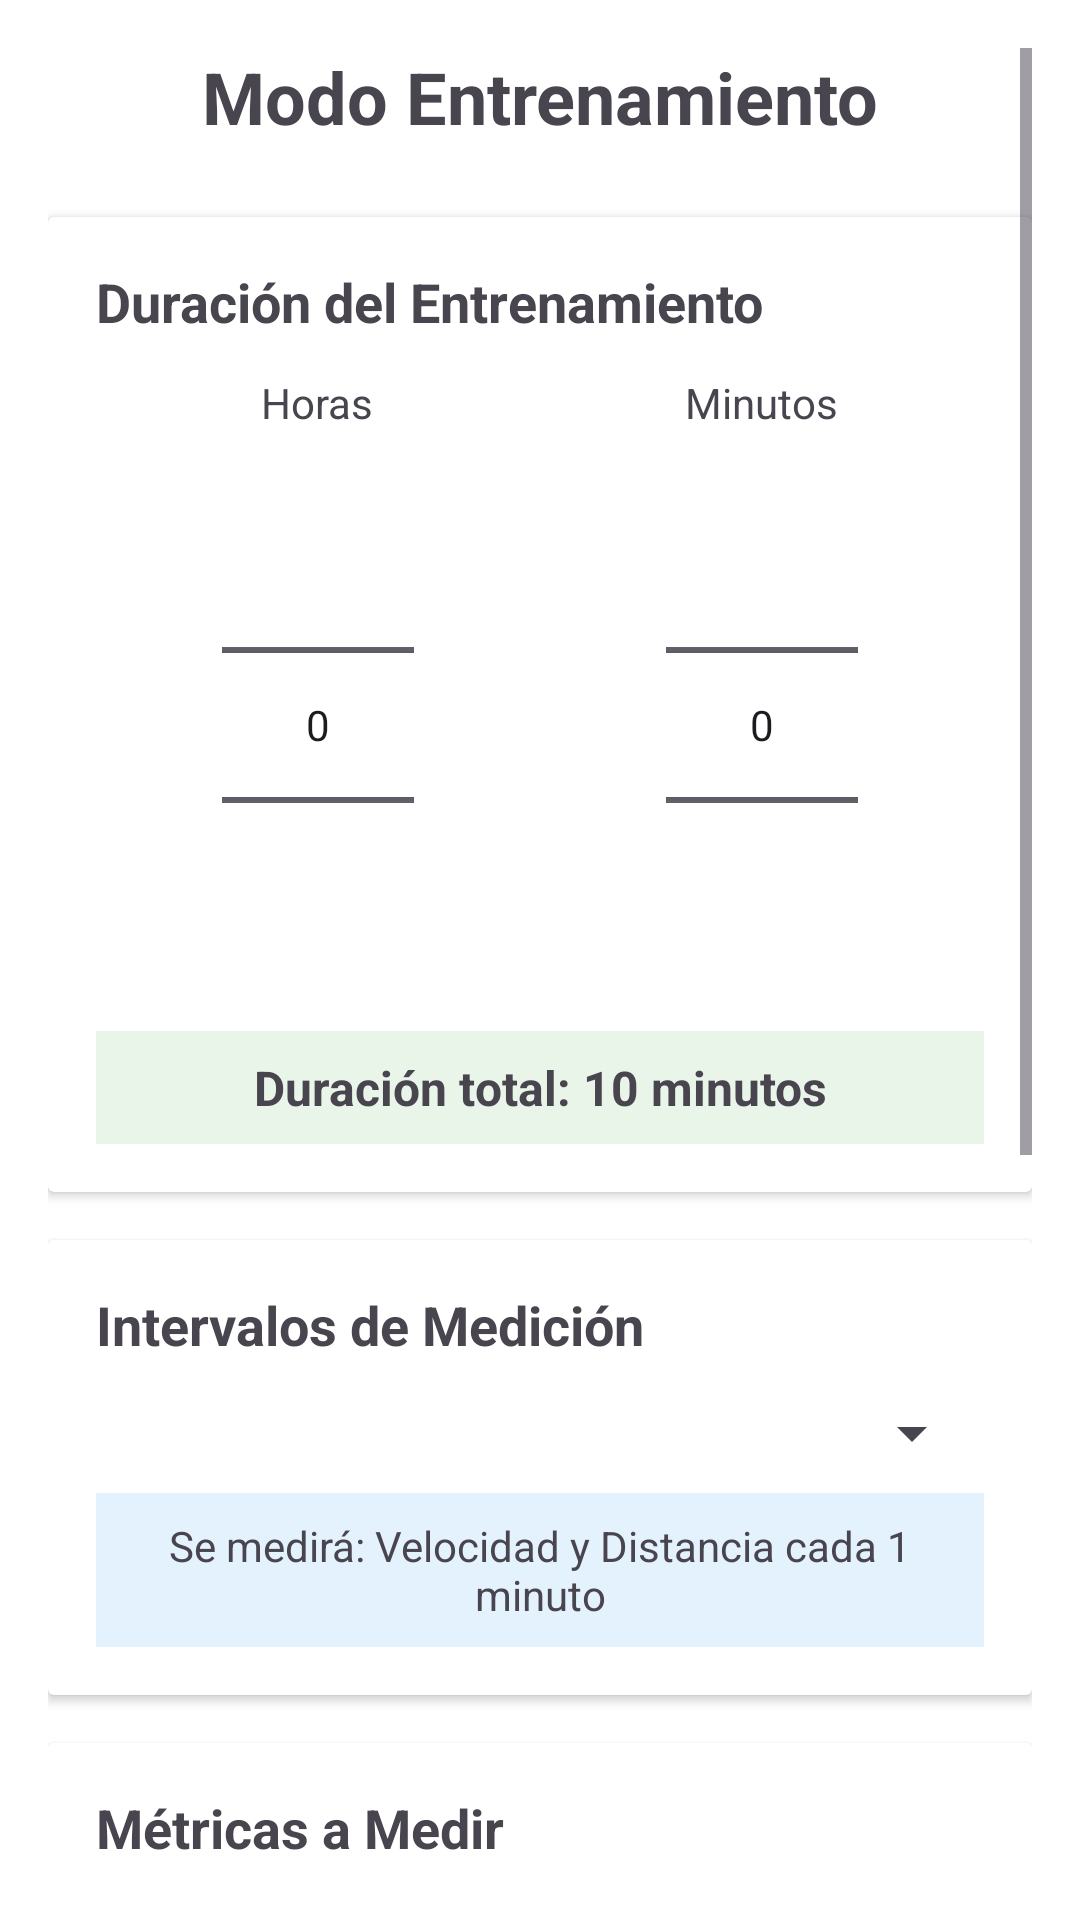

This screen was rendered from an Android layout file. Write that file and the resources it references.
<!-- AndroidManifest.xml: application theme Theme.CRunner -->
<!-- res/layout/activity_training_mode.xml -->
<?xml version="1.0" encoding="utf-8"?>
<ScrollView xmlns:android="http://schemas.android.com/apk/res/android"
    android:layout_width="match_parent"
    android:layout_height="match_parent"
    android:padding="16dp"
    android:background="@android:color/white">

    <LinearLayout
        android:layout_width="match_parent"
        android:layout_height="wrap_content"
        android:orientation="vertical">

        
        <TextView
            android:layout_width="match_parent"
            android:layout_height="wrap_content"
            android:text="Modo Entrenamiento"
            android:textSize="24sp"
            android:textStyle="bold"
            android:gravity="center"
            android:layout_marginBottom="24dp"/>

        
        <androidx.cardview.widget.CardView
            android:layout_width="match_parent"
            android:layout_height="wrap_content"
            android:layout_marginBottom="16dp"
            android:elevation="4dp">

            <LinearLayout
                android:layout_width="match_parent"
                android:layout_height="wrap_content"
                android:orientation="vertical"
                android:padding="16dp">

                <TextView
                    android:layout_width="match_parent"
                    android:layout_height="wrap_content"
                    android:text="Duración del Entrenamiento"
                    android:textSize="18sp"
                    android:textStyle="bold"
                    android:layout_marginBottom="12dp"/>

                <LinearLayout
                    android:layout_width="match_parent"
                    android:layout_height="wrap_content"
                    android:orientation="horizontal"
                    android:weightSum="2"
                    android:gravity="center">

                    
                    <LinearLayout
                        android:layout_width="0dp"
                        android:layout_height="wrap_content"
                        android:layout_weight="1"
                        android:orientation="vertical"
                        android:gravity="center">

                        <TextView
                            android:layout_width="wrap_content"
                            android:layout_height="wrap_content"
                            android:text="Horas"
                            android:textSize="14sp"
                            android:layout_marginBottom="8dp"/>

                        <NumberPicker
                            android:id="@+id/npTrainingHours"
                            android:layout_width="wrap_content"
                            android:layout_height="wrap_content"/>

                    </LinearLayout>

                    
                    <LinearLayout
                        android:layout_width="0dp"
                        android:layout_height="wrap_content"
                        android:layout_weight="1"
                        android:orientation="vertical"
                        android:gravity="center">

                        <TextView
                            android:layout_width="wrap_content"
                            android:layout_height="wrap_content"
                            android:text="Minutos"
                            android:textSize="14sp"
                            android:layout_marginBottom="8dp"/>

                        <NumberPicker
                            android:id="@+id/npTrainingMinutes"
                            android:layout_width="wrap_content"
                            android:layout_height="wrap_content"/>

                    </LinearLayout>

                </LinearLayout>

                <TextView
                    android:id="@+id/tvTotalTime"
                    android:layout_width="match_parent"
                    android:layout_height="wrap_content"
                    android:text="Duración total: 10 minutos"
                    android:textSize="16sp"
                    android:textStyle="bold"
                    android:gravity="center"
                    android:layout_marginTop="12dp"
                    android:padding="8dp"
                    android:background="#E8F5E8"/>

            </LinearLayout>

        </androidx.cardview.widget.CardView>

        
        <androidx.cardview.widget.CardView
            android:layout_width="match_parent"
            android:layout_height="wrap_content"
            android:layout_marginBottom="16dp"
            android:elevation="4dp">

            <LinearLayout
                android:layout_width="match_parent"
                android:layout_height="wrap_content"
                android:orientation="vertical"
                android:padding="16dp">

                <TextView
                    android:layout_width="match_parent"
                    android:layout_height="wrap_content"
                    android:text="Intervalos de Medición"
                    android:textSize="18sp"
                    android:textStyle="bold"
                    android:layout_marginBottom="12dp"/>

                <Spinner
                    android:id="@+id/spinnerInterval"
                    android:layout_width="match_parent"
                    android:layout_height="wrap_content"
                    android:padding="12dp"/>

                <TextView
                    android:id="@+id/tvIntervalInfo"
                    android:layout_width="match_parent"
                    android:layout_height="wrap_content"
                    android:text="Se medirá: Velocidad y Distancia cada 1 minuto"
                    android:textSize="14sp"
                    android:gravity="center"
                    android:layout_marginTop="8dp"
                    android:padding="8dp"
                    android:background="#E3F2FD"/>

            </LinearLayout>

        </androidx.cardview.widget.CardView>

        
        <androidx.cardview.widget.CardView
            android:layout_width="match_parent"
            android:layout_height="wrap_content"
            android:layout_marginBottom="16dp"
            android:elevation="4dp">

            <LinearLayout
                android:layout_width="match_parent"
                android:layout_height="wrap_content"
                android:orientation="vertical"
                android:padding="16dp">

                <TextView
                    android:layout_width="match_parent"
                    android:layout_height="wrap_content"
                    android:text="Métricas a Medir"
                    android:textSize="18sp"
                    android:textStyle="bold"
                    android:layout_marginBottom="12dp"/>

                <CheckBox
                    android:id="@+id/cbSpeed"
                    android:layout_width="match_parent"
                    android:layout_height="wrap_content"
                    android:text="Velocidad promedio (km/h)"
                    android:checked="true"
                    android:layout_marginBottom="8dp"/>

                <CheckBox
                    android:id="@+id/cbDistance"
                    android:layout_width="match_parent"
                    android:layout_height="wrap_content"
                    android:text="Distancia recorrida"
                    android:checked="true"
                    android:layout_marginBottom="8dp"/>

                <CheckBox
                    android:id="@+id/cbPace"
                    android:layout_width="match_parent"
                    android:layout_height="wrap_content"
                    android:text="Ritmo (min/km)"
                    android:checked="true"
                    android:layout_marginBottom="8dp"/>

                <CheckBox
                    android:id="@+id/cbCalories"
                    android:layout_width="match_parent"
                    android:layout_height="wrap_content"
                    android:text="Calorías estimadas"
                    android:checked="false"/>

            </LinearLayout>

        </androidx.cardview.widget.CardView>

        
        <androidx.cardview.widget.CardView
            android:layout_width="match_parent"
            android:layout_height="wrap_content"
            android:layout_marginBottom="16dp"
            android:elevation="4dp"
            android:backgroundTint="#FFF3E0">

            <LinearLayout
                android:layout_width="match_parent"
                android:layout_height="wrap_content"
                android:orientation="vertical"
                android:padding="16dp">

                <TextView
                    android:layout_width="match_parent"
                    android:layout_height="wrap_content"
                    android:text="Resumen del Entrenamiento"
                    android:textSize="16sp"
                    android:textStyle="bold"
                    android:gravity="center"
                    android:layout_marginBottom="8dp"/>

                <TextView
                    android:id="@+id/tvTrainingSummary"
                    android:layout_width="match_parent"
                    android:layout_height="wrap_content"
                    android:text="Duración: 10 min\nIntervalos: 1 min\nMétricas: Velocidad, Distancia, Ritmo"
                    android:textSize="14sp"
                    android:gravity="center"
                    android:lineSpacingExtra="4dp"/>

            </LinearLayout>

        </androidx.cardview.widget.CardView>

        
        <Button
            android:id="@+id/btnStartTraining"
            android:layout_width="match_parent"
            android:layout_height="wrap_content"
            android:text="Comenzar Entrenamiento"
            android:textSize="18sp"
            android:textStyle="bold"
            android:padding="16dp"
            android:backgroundTint="#FF9800"/>

    </LinearLayout>

</ScrollView>
<!-- resources referenced by this layout -->
<resources>
  <style name="Theme.CRunner" parent="Base.Theme.CRunner" />
  <style name="Base.Theme.CRunner" parent="Theme.Material3.DayNight.NoActionBar">
          
          
      </style>
</resources>
